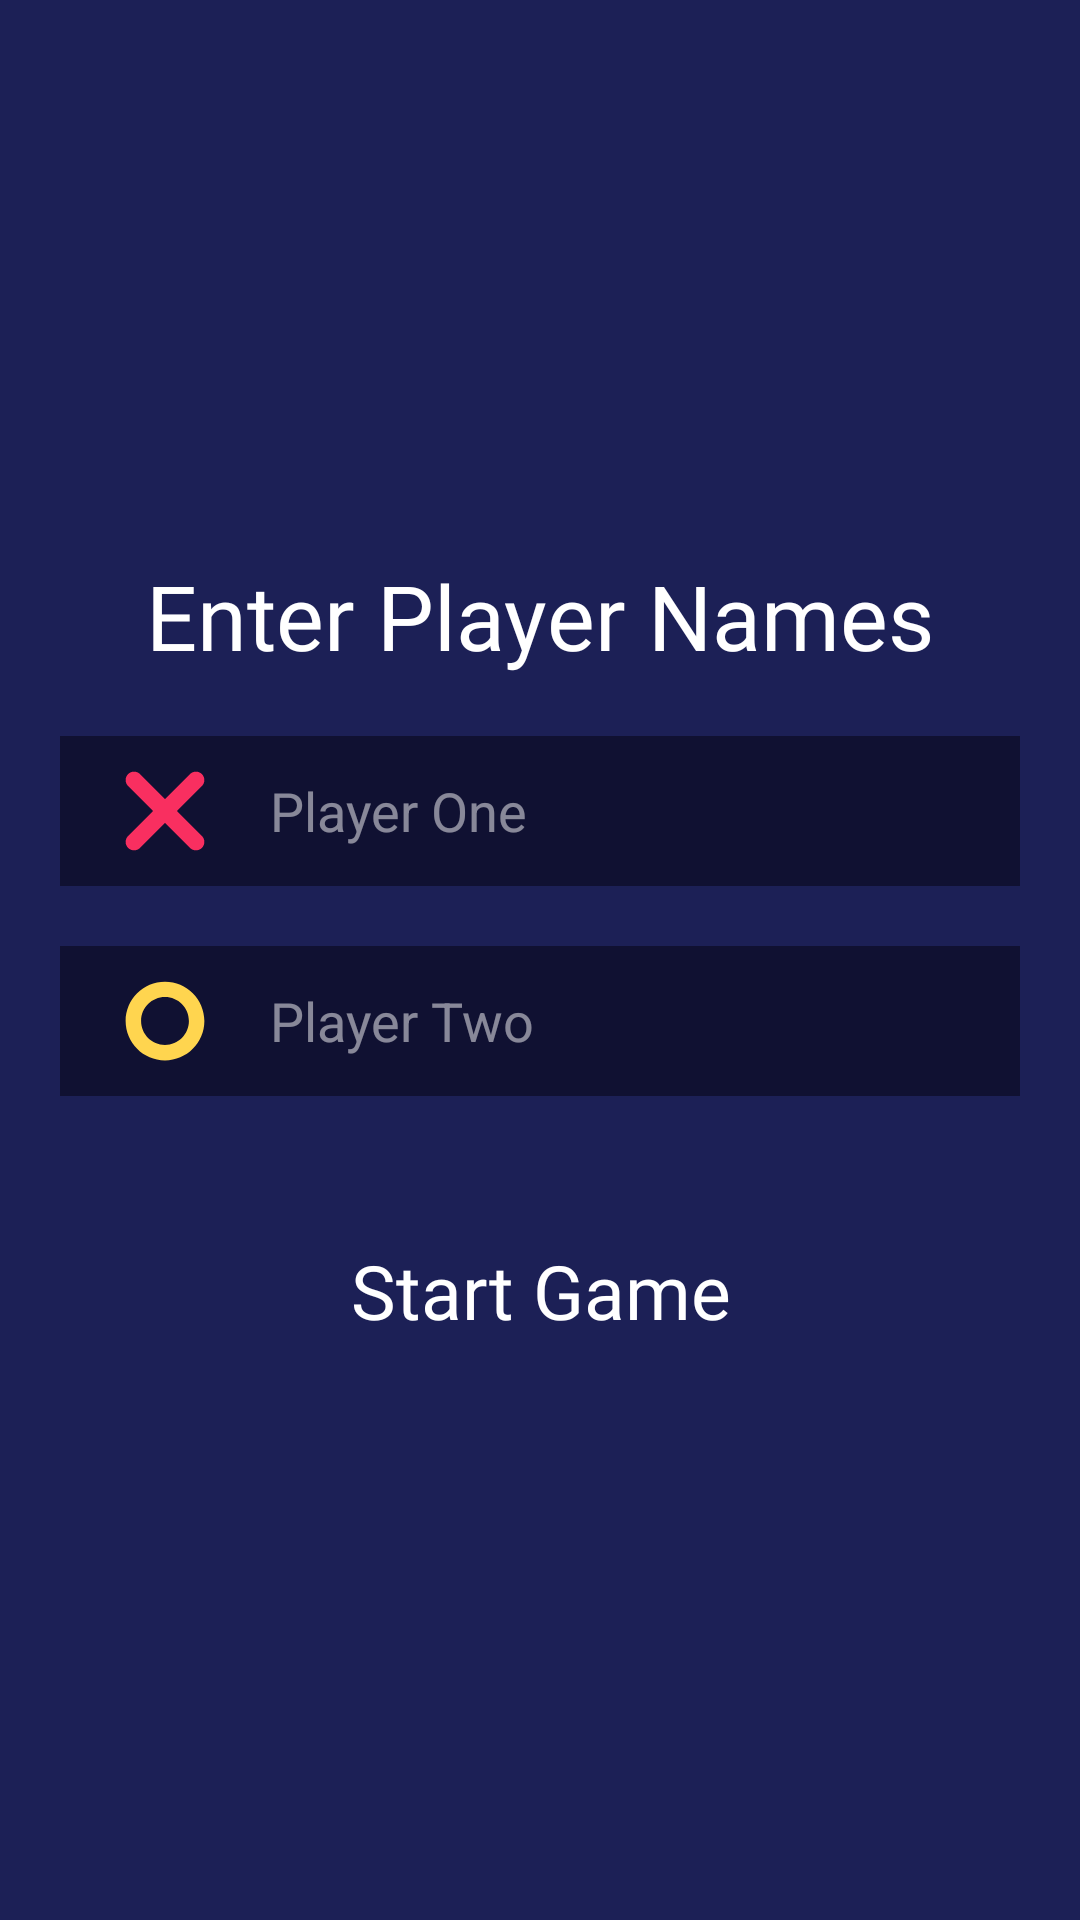

Produce the Android XML layout that renders to this screen, including the resource entries it uses.
<!-- AndroidManifest.xml: application theme Theme.TicTacTor -->
<!-- res/layout/activity_add_players.xml -->
<?xml version="1.0" encoding="utf-8"?>
<androidx.constraintlayout.widget.ConstraintLayout xmlns:android="http://schemas.android.com/apk/res/android"
    xmlns:app="http://schemas.android.com/apk/res-auto"
    xmlns:tools="http://schemas.android.com/tools"
    android:layout_width="match_parent"
    android:layout_height="match_parent"
    android:background="@color/background"
    tools:context=".AddPlayersActivity">

    <androidx.constraintlayout.widget.ConstraintLayout
        android:layout_width="0dp"
        android:layout_height="wrap_content"
        app:layout_constraintStart_toStartOf="parent"
        app:layout_constraintEnd_toEndOf="parent"
        app:layout_constraintTop_toTopOf="parent"
        app:layout_constraintBottom_toBottomOf="parent">

        <TextView
            android:id="@+id/tv_players"
            android:layout_width="wrap_content"
            android:layout_height="wrap_content"
            android:text="@string/enter_player_names"
            android:fontFamily="@font/burchelli"
            android:textColor="@color/white"
            android:textSize="30sp"
            app:layout_constraintStart_toStartOf="parent"
            app:layout_constraintEnd_toEndOf="parent"
            app:layout_constraintTop_toTopOf="parent"/>

        <LinearLayout
            android:id="@+id/ll_player_one"
            android:layout_width="0dp"
            android:layout_height="50dp"
            android:layout_marginHorizontal="20dp"
            android:layout_marginTop="20dp"
            android:gravity="center_vertical"
            android:orientation="horizontal"
            android:background="@color/dark_blue"
            app:layout_constraintStart_toStartOf="parent"
            app:layout_constraintEnd_toEndOf="parent"
            app:layout_constraintTop_toBottomOf="@+id/tv_players">
            
            <ImageView
                android:layout_width="30dp"
                android:layout_height="30dp"
                android:src="@drawable/cross"
                android:layout_marginStart="20dp"/>

            <EditText
                android:id="@+id/et_player_one"
                android:layout_width="match_parent"
                android:layout_height="match_parent"
                android:inputType="text"
                android:maxLines="1"
                android:layout_marginHorizontal="20dp"
                android:background="@color/dark_blue"
                android:textColor="@color/white"
                android:textColorHint="@color/light_gray"
                android:hint="@string/player_one"/>

        </LinearLayout>

        <LinearLayout
            android:id="@+id/ll_player_two"
            android:layout_width="0dp"
            android:layout_height="50dp"
            android:layout_marginHorizontal="20dp"
            android:layout_marginTop="20dp"
            android:gravity="center_vertical"
            android:orientation="horizontal"
            android:background="@color/dark_blue"
            app:layout_constraintStart_toStartOf="parent"
            app:layout_constraintEnd_toEndOf="parent"
            app:layout_constraintTop_toBottomOf="@+id/ll_player_one">

            <ImageView
                android:layout_width="30dp"
                android:layout_height="30dp"
                android:src="@drawable/zero"
                android:layout_marginStart="20dp"/>

            <EditText
                android:id="@+id/et_player_two"
                android:layout_width="match_parent"
                android:layout_height="match_parent"
                android:inputType="text"
                android:maxLines="1"
                android:layout_marginHorizontal="20dp"
                android:background="@color/dark_blue"
                android:textColor="@color/white"
                android:textColorHint="@color/light_gray"
                android:hint="@string/player_two"/>

        </LinearLayout>
        
        <TextView
            android:id="@+id/tv_start"
            android:layout_width="0dp"
            android:layout_height="50dp"
            android:background="@drawable/button"
            android:textColor="@color/white"
            android:textSize="25sp"
            android:text="@string/start_game"
            android:gravity="center"
            android:fontFamily="@font/burchelli"
            app:layout_constraintStart_toStartOf="parent"
            app:layout_constraintEnd_toEndOf="parent"
            android:layout_marginHorizontal="20dp"
            android:layout_marginTop="40dp"
            app:layout_constraintTop_toBottomOf="@+id/ll_player_two"/>


    </androidx.constraintlayout.widget.ConstraintLayout>

</androidx.constraintlayout.widget.ConstraintLayout>
<!-- resources referenced by this layout -->
<resources>
  <color name="background">#1C2056</color>
  <color name="dark_blue">#101132</color>
  <color name="light_gray">#80FFFFFF</color>
  <color name="white">#FFFFFFFF</color>
  <!-- drawable cross (drawable) -->
  <vector xmlns:android="http://schemas.android.com/apk/res/android"
      android:width="32dp"
      android:height="32dp"
      android:viewportWidth="32"
      android:viewportHeight="32">
    <path
        android:pathData="M24.879,2.879C26.05,1.707 27.95,1.707 29.121,2.879C30.293,4.05 30.293,5.95 29.121,7.121L20.331,15.912C20.282,15.96 20.282,16.04 20.331,16.088L29.121,24.879C30.293,26.05 30.293,27.95 29.121,29.121C27.95,30.293 26.05,30.293 24.879,29.121L16.088,20.331C16.04,20.282 15.96,20.282 15.912,20.331L7.121,29.121C5.95,30.293 4.05,30.293 2.879,29.121C1.707,27.95 1.707,26.05 2.879,24.879L11.669,16.088C11.718,16.04 11.718,15.96 11.669,15.912L2.879,7.121C1.707,5.95 1.707,4.05 2.879,2.879C4.05,1.707 5.95,1.707 7.121,2.879L15.912,11.669C15.96,11.718 16.04,11.718 16.088,11.669L24.879,2.879Z"
        android:fillColor="#F92F60"/>
  </vector>
  <!-- drawable zero (drawable) -->
  <vector xmlns:android="http://schemas.android.com/apk/res/android"
      android:width="32dp"
      android:height="32dp"
      android:viewportWidth="32"
      android:viewportHeight="32">
    <path
        android:pathData="M16,7.5C11.306,7.5 7.5,11.306 7.5,16C7.5,20.694 11.306,24.5 16,24.5C20.694,24.5 24.5,20.694 24.5,16C24.5,11.306 20.694,7.5 16,7.5ZM2,16C2,8.268 8.268,2 16,2C23.732,2 30,8.268 30,16C30,23.732 23.732,30 16,30C8.268,30 2,23.732 2,16Z"
        android:fillColor="#FFD54F"/>
  </vector>
  <string name="enter_player_names">Enter Player Names</string>
  <string name="player_one">Player One</string>
  <string name="player_two">Player Two</string>
  <string name="start_game">Start Game</string>
  <style name="Theme.TicTacTor" parent="Base.Theme.TicTacTor" />
  <style name="Base.Theme.TicTacTor" parent="Theme.Material3.DayNight.NoActionBar">
          
          
      </style>
</resources>
